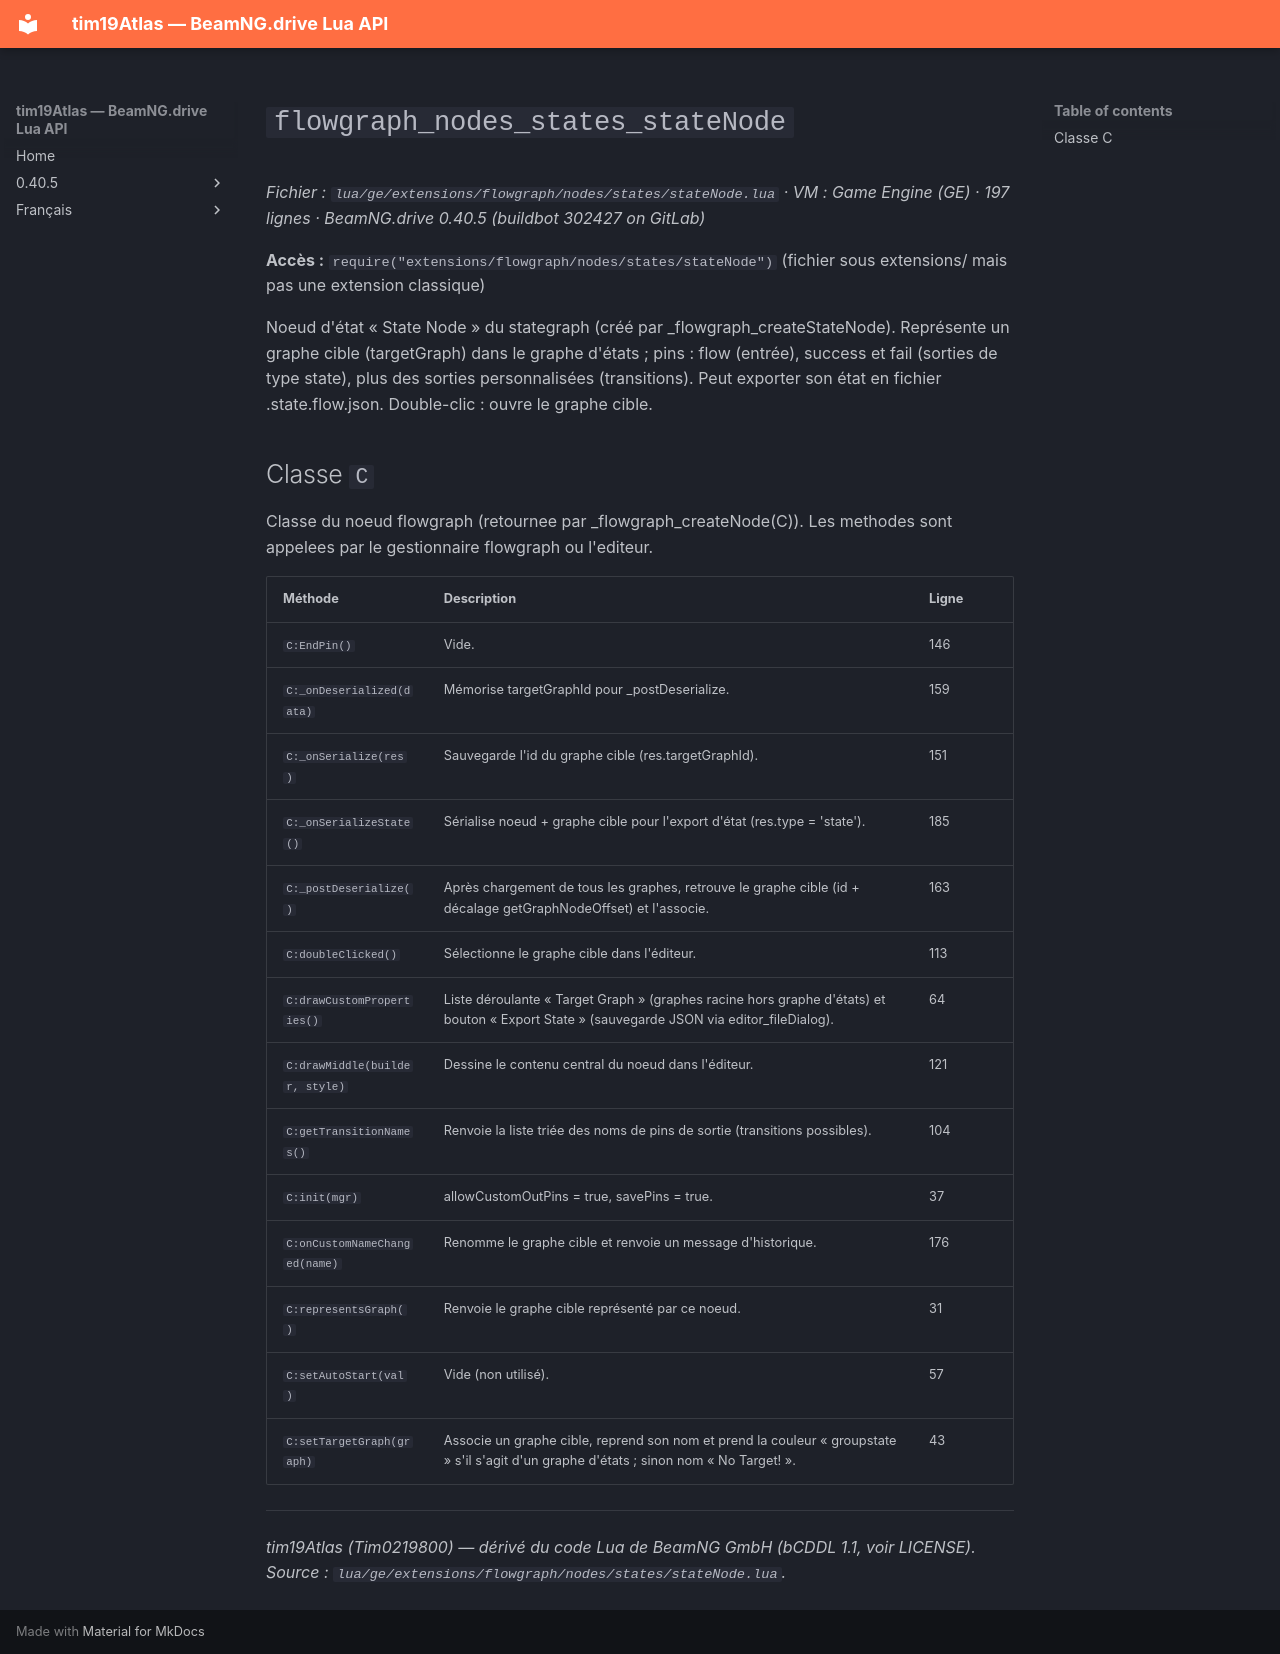

repository: Tim0219800/beamng-lua-atlas · page: fr/0.40.5/ge/extensions/flowgraph/nodes/states/stateNode.html · generator: mkdocs

# `flowgraph_nodes_states_stateNode`

*Fichier : `lua/ge/extensions/flowgraph/nodes/states/stateNode.lua` · VM : Game Engine (GE) · 197 lignes · BeamNG.drive 0.40.5 (buildbot 302427 on GitLab)*

**Accès :** `require("extensions/flowgraph/nodes/states/stateNode")` (fichier sous extensions/ mais pas une extension classique)

Noeud d'état « State Node » du stategraph (créé par _flowgraph_createStateNode). Représente un graphe cible (targetGraph) dans le graphe d'états ; pins : flow (entrée), success et fail (sorties de type state), plus des sorties personnalisées (transitions). Peut exporter son état en fichier .state.flow.json. Double-clic : ouvre le graphe cible.

## Classe `C`

Classe du noeud flowgraph (retournee par _flowgraph_createNode(C)). Les methodes sont appelees par le gestionnaire flowgraph ou l'editeur.

| Méthode | Description | Ligne |
|---|---|---|
| `C:EndPin()` | Vide. | 146 |
| `C:_onDeserialized(data)` | Mémorise targetGraphId pour _postDeserialize. | 159 |
| `C:_onSerialize(res)` | Sauvegarde l'id du graphe cible (res.targetGraphId). | 151 |
| `C:_onSerializeState()` | Sérialise noeud + graphe cible pour l'export d'état (res.type = 'state'). | 185 |
| `C:_postDeserialize()` | Après chargement de tous les graphes, retrouve le graphe cible (id + décalage getGraphNodeOffset) et l'associe. | 163 |
| `C:doubleClicked()` | Sélectionne le graphe cible dans l'éditeur. | 113 |
| `C:drawCustomProperties()` | Liste déroulante « Target Graph » (graphes racine hors graphe d'états) et bouton « Export State » (sauvegarde JSON via editor_fileDialog). | 64 |
| `C:drawMiddle(builder, style)` | Dessine le contenu central du noeud dans l'éditeur. | 121 |
| `C:getTransitionNames()` | Renvoie la liste triée des noms de pins de sortie (transitions possibles). | 104 |
| `C:init(mgr)` | allowCustomOutPins = true, savePins = true. | 37 |
| `C:onCustomNameChanged(name)` | Renomme le graphe cible et renvoie un message d'historique. | 176 |
| `C:representsGraph()` | Renvoie le graphe cible représenté par ce noeud. | 31 |
| `C:setAutoStart(val)` | Vide (non utilisé). | 57 |
| `C:setTargetGraph(graph)` | Associe un graphe cible, reprend son nom et prend la couleur « groupstate » s'il s'agit d'un graphe d'états ; sinon nom « No Target! ». | 43 |

---
*tim19Atlas (Tim0219800) — dérivé du code Lua de BeamNG GmbH (bCDDL 1.1, voir LICENSE). Source : `lua/ge/extensions/flowgraph/nodes/states/stateNode.lua`.*
